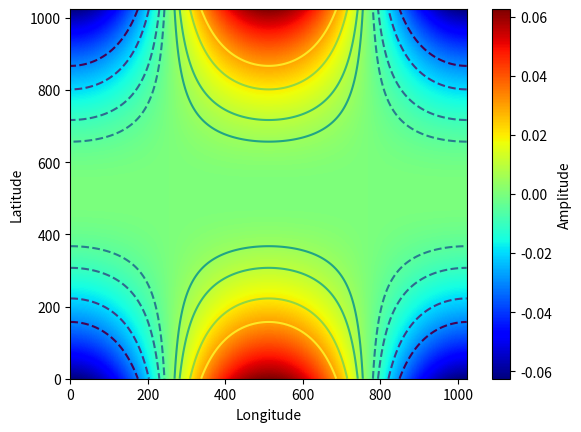

Recreate this plot in Python.
########################################################
# Example:
#       Creating a plot with 2-D data
#       Displayed in color
#       Displayed with contours

import numpy as np
import matplotlib.pyplot as plt

#Let's create some 2-d data. 
nx = 1024
ny = 1024
mydt = 'float64'
pi = np.pi
mydata = np.zeros((nx,ny),dtype=mydt)
for i in range(nx):
    xamp = ((0.5/nx) * (nx//2-i)) **2
    for j in range(ny):
        yamp = np.cos( 2*pi*(j-ny/2)/ny)
        mydata[i,j] = xamp*yamp


################################################3
#Plot
fig, ax = plt.subplots()
# We use the pcolormesh function
img = ax.pcolormesh(mydata,cmap='jet')



###############################
# Add some contours
# Define the levels 
clevels = [-0.03, -0.02, -0.01, -0.005,  0.005, 0.01, 0.02, 0.03]
# We can also define line styles.  Make the negative levels dashed:
cstyles = ['--', '--', '--', '--', '-', '-', '-', '-' ]
cs = ax.contour(mydata, levels = clevels, linestyles=cstyles)
#If desired, we can add a colorbar
#colorbar is a method of the figure object, not the axes object
cbar = fig.colorbar(img, label='Amplitude')

ax.set_xlabel('Longitude')
ax.set_ylabel('Latitude')

plt.show()
